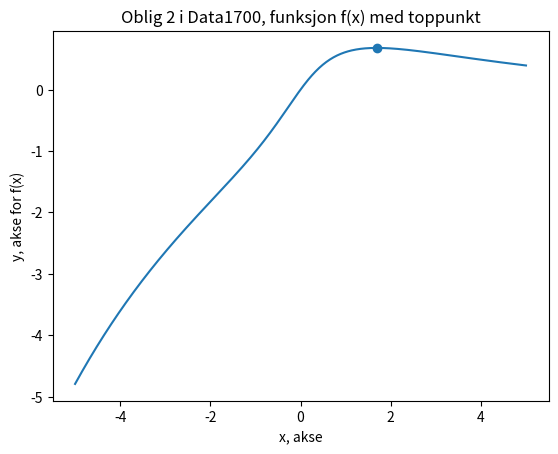

The matplotlib source for this figure:
import numpy as np #henter bibloteket så kan bruke e opphøid i x-te og arctan funksjonene
import matplotlib.pyplot as plt #graf funkjsoner
from scipy.optimize import fsolve #funksjon for løse likningen g(x) = 0

#funksjonen f(x)
def f(x):
    return np.exp(-x/4) * np.arctan(x)

#funksjon g(x)av f(x) for å finne hvor den deriverte er 0 med likningen vi fant på papir som g(x). Dette er ikke selveste f'(x) men et utrykk for finne hvor den deriverte er 0, kaller denne g(x)
def g(x):
    return np.arctan(x) - 4/(x**2 + 1)

#løse likning og finne topppunkt kordinatene
x_topp = fsolve(g, 1)  #løse likning g(x) = 0 for finne x kordinatet til toppunktet i f(x), start leting rundt x = 1 fordi vi fant jo at er mellom x = {1, 2}
y_topp = f(x_topp[0])  #y verdien til toppunktet i f(x), finner med plotte inn x verdi for toppunktet som fant med løse g(x)=0, btw på fsolve så blir verdien lagret i en liste så derfor bare skrev [0] for å hente verdien i listen som den returnerer

print("x verdi ", x_topp[0], ", og y verdi ", y_topp)   #test

#lage grafen
x = np.linspace(-5, 5, 500) #legger til x verdier fra -5 til 5 også for at den ikke skal være hakkete så er det delt i 500 små punkter i det intervallet, med denne numpy metoden slipper legge til alle x veriene i en liste selv, men lager alle disse automatisk selv
y = f(x)    #dermed legger til y verdiene i liste i med plotte inn x verdiene vi lagde i f funksjonen. kjører på alle x veriedne, i med at bruker numpy funksjoner så kan vi også automatisk lage en liste med y for alle x verdiene uten loope gjennom, kjøre funksjon og legge til.

#plotter inn x verdien og tegn grafen f(x)
plt.plot(x, y, label="f(x)")

#lage punkt for topp punkt kordinat til f(x)
plt.scatter(x_topp, y_topp)

#pynt og kjør
plt.xlabel("x, akse")
plt.ylabel("y, akse for f(x)")
plt.title("Oblig 2 i Data1700, funksjon f(x) med toppunkt")
plt.show()
